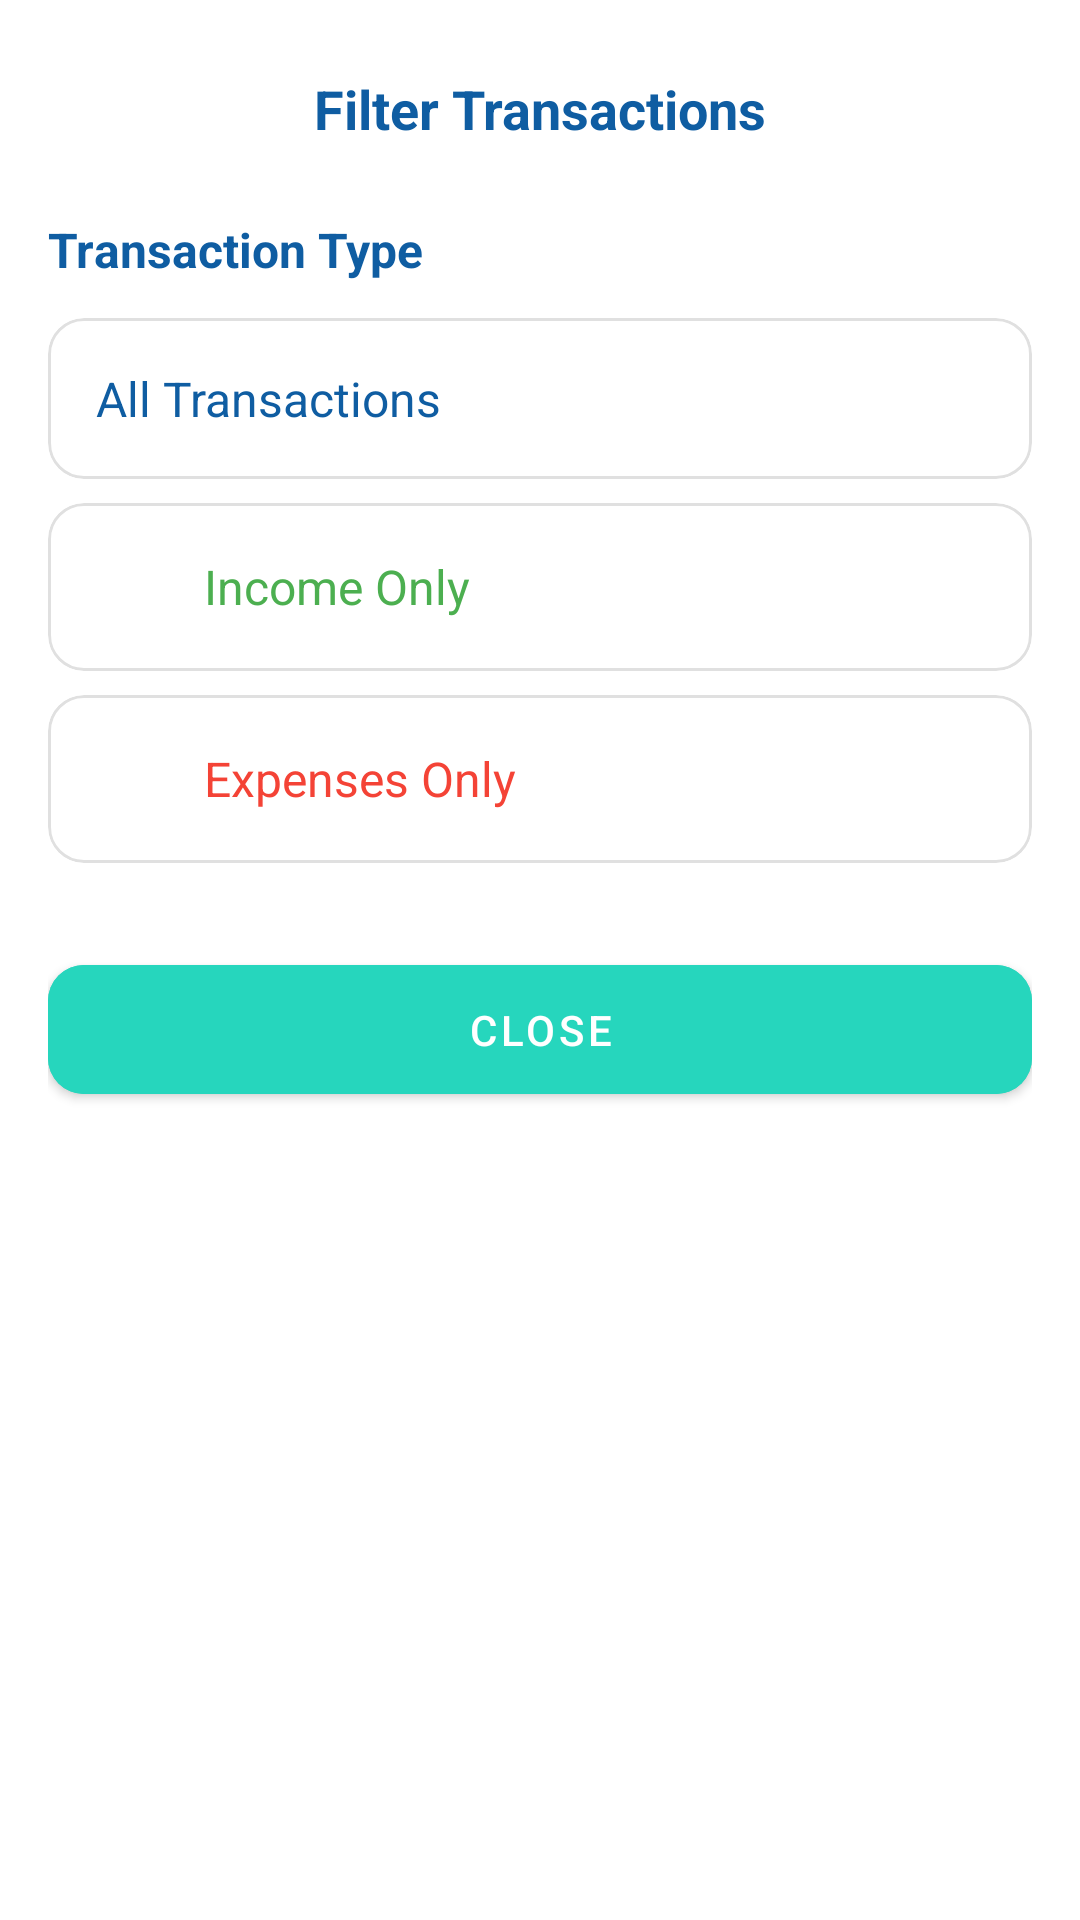

This screen was rendered from an Android layout file. Write that file and the resources it references.
<!-- AndroidManifest.xml: application theme Theme.CashWireApp -->
<!-- res/layout/dialog_filter_transactions.xml -->
<?xml version="1.0" encoding="utf-8"?>
<LinearLayout xmlns:android="http://schemas.android.com/apk/res/android"
    xmlns:app="http://schemas.android.com/apk/res-auto"
    android:layout_width="match_parent"
    android:layout_height="wrap_content"
    android:orientation="vertical"
    android:padding="16dp">

    <TextView
        android:layout_width="match_parent"
        android:layout_height="wrap_content"
        android:text="Filter Transactions"
        android:textAlignment="center"
        android:textColor="@color/primary"
        android:textSize="18sp"
        android:textStyle="bold"
        android:padding="8dp" />

    <TextView
        android:layout_width="match_parent"
        android:layout_height="wrap_content"
        android:text="Transaction Type"
        android:textColor="@color/primary"
        android:textSize="16sp"
        android:textStyle="bold"
        android:layout_marginTop="16dp"
        android:layout_marginBottom="8dp" />

    <com.google.android.material.card.MaterialCardView
        android:id="@+id/btnAll"
        android:layout_width="match_parent"
        android:layout_height="wrap_content"
        android:layout_marginVertical="4dp"
        android:clickable="true"
        android:focusable="true"
        app:cardCornerRadius="12dp"
        app:cardElevation="0dp"
        app:strokeWidth="1dp"
        app:strokeColor="#E0E0E0">

        <TextView
            android:layout_width="match_parent"
            android:layout_height="wrap_content"
            android:padding="16dp"
            android:text="All Transactions"
            android:textColor="@color/primary"
            android:textSize="16sp" />
    </com.google.android.material.card.MaterialCardView>

    <com.google.android.material.card.MaterialCardView
        android:id="@+id/btnIncome"
        android:layout_width="match_parent"
        android:layout_height="wrap_content"
        android:layout_marginVertical="4dp"
        android:clickable="true"
        android:focusable="true"
        app:cardCornerRadius="12dp"
        app:cardElevation="0dp"
        app:strokeWidth="1dp"
        app:strokeColor="#E0E0E0">

        <LinearLayout
            android:layout_width="match_parent"
            android:layout_height="wrap_content"
            android:orientation="horizontal"
            android:gravity="center_vertical"
            android:padding="16dp">

            <ImageView
                android:layout_width="24dp"
                android:layout_height="24dp"
                android:src="@drawable/ic_arrow_up"
                app:tint="@color/positive_green" />

            <TextView
                android:layout_width="match_parent"
                android:layout_height="wrap_content"
                android:layout_marginStart="12dp"
                android:text="Income Only"
                android:textColor="@color/positive_green"
                android:textSize="16sp" />
        </LinearLayout>
    </com.google.android.material.card.MaterialCardView>

    <com.google.android.material.card.MaterialCardView
        android:id="@+id/btnExpense"
        android:layout_width="match_parent"
        android:layout_height="wrap_content"
        android:layout_marginVertical="4dp"
        android:clickable="true"
        android:focusable="true"
        app:cardCornerRadius="12dp"
        app:cardElevation="0dp"
        app:strokeWidth="1dp"
        app:strokeColor="#E0E0E0">

        <LinearLayout
            android:layout_width="match_parent"
            android:layout_height="wrap_content"
            android:orientation="horizontal"
            android:gravity="center_vertical"
            android:padding="16dp">

            <ImageView
                android:layout_width="24dp"
                android:layout_height="24dp"
                android:src="@drawable/ic_arrow_down"
                app:tint="@color/negative_red" />

            <TextView
                android:layout_width="match_parent"
                android:layout_height="wrap_content"
                android:layout_marginStart="12dp"
                android:text="Expenses Only"
                android:textColor="@color/negative_red"
                android:textSize="16sp" />
        </LinearLayout>
    </com.google.android.material.card.MaterialCardView>

    <com.google.android.material.button.MaterialButton
        android:id="@+id/btnApply"
        android:layout_width="match_parent"
        android:layout_height="wrap_content"
        android:layout_marginTop="24dp"
        android:layout_marginBottom="8dp"
        android:backgroundTint="@color/accent"
        android:paddingVertical="12dp"
        android:text="Close"
        android:textColor="@color/white"
        app:cornerRadius="12dp" />
</LinearLayout>
<!-- resources referenced by this layout -->
<resources>
  <color name="accent">#26D6BD</color>
  <color name="negative_red">#F44336</color>
  <color name="positive_green">#4CAF50</color>
  <color name="primary">#0F5DA2</color>
  <color name="white">#FFFFFFFF</color>
  <style name="Theme.CashWireApp" parent="Theme.MaterialComponents.DayNight.NoActionBar">
          
          <item name="colorPrimary">@color/blue</item>
          <item name="colorPrimaryVariant">@color/dark_blue</item>
          <item name="colorOnPrimary">@color/white</item>
          
          <item name="colorSecondary">@color/teal</item>
          <item name="colorSecondaryVariant">@color/teal</item>
          <item name="colorOnSecondary">@color/black</item>
          
          <item name="android:statusBarColor">?attr/colorPrimaryVariant</item>
      </style>
  <color name="blue">#0F5DA2</color>
  <color name="dark_blue">#0B3E75</color>
  <color name="teal">#26D6BD</color>
  <color name="black">#FF000000</color>
</resources>
